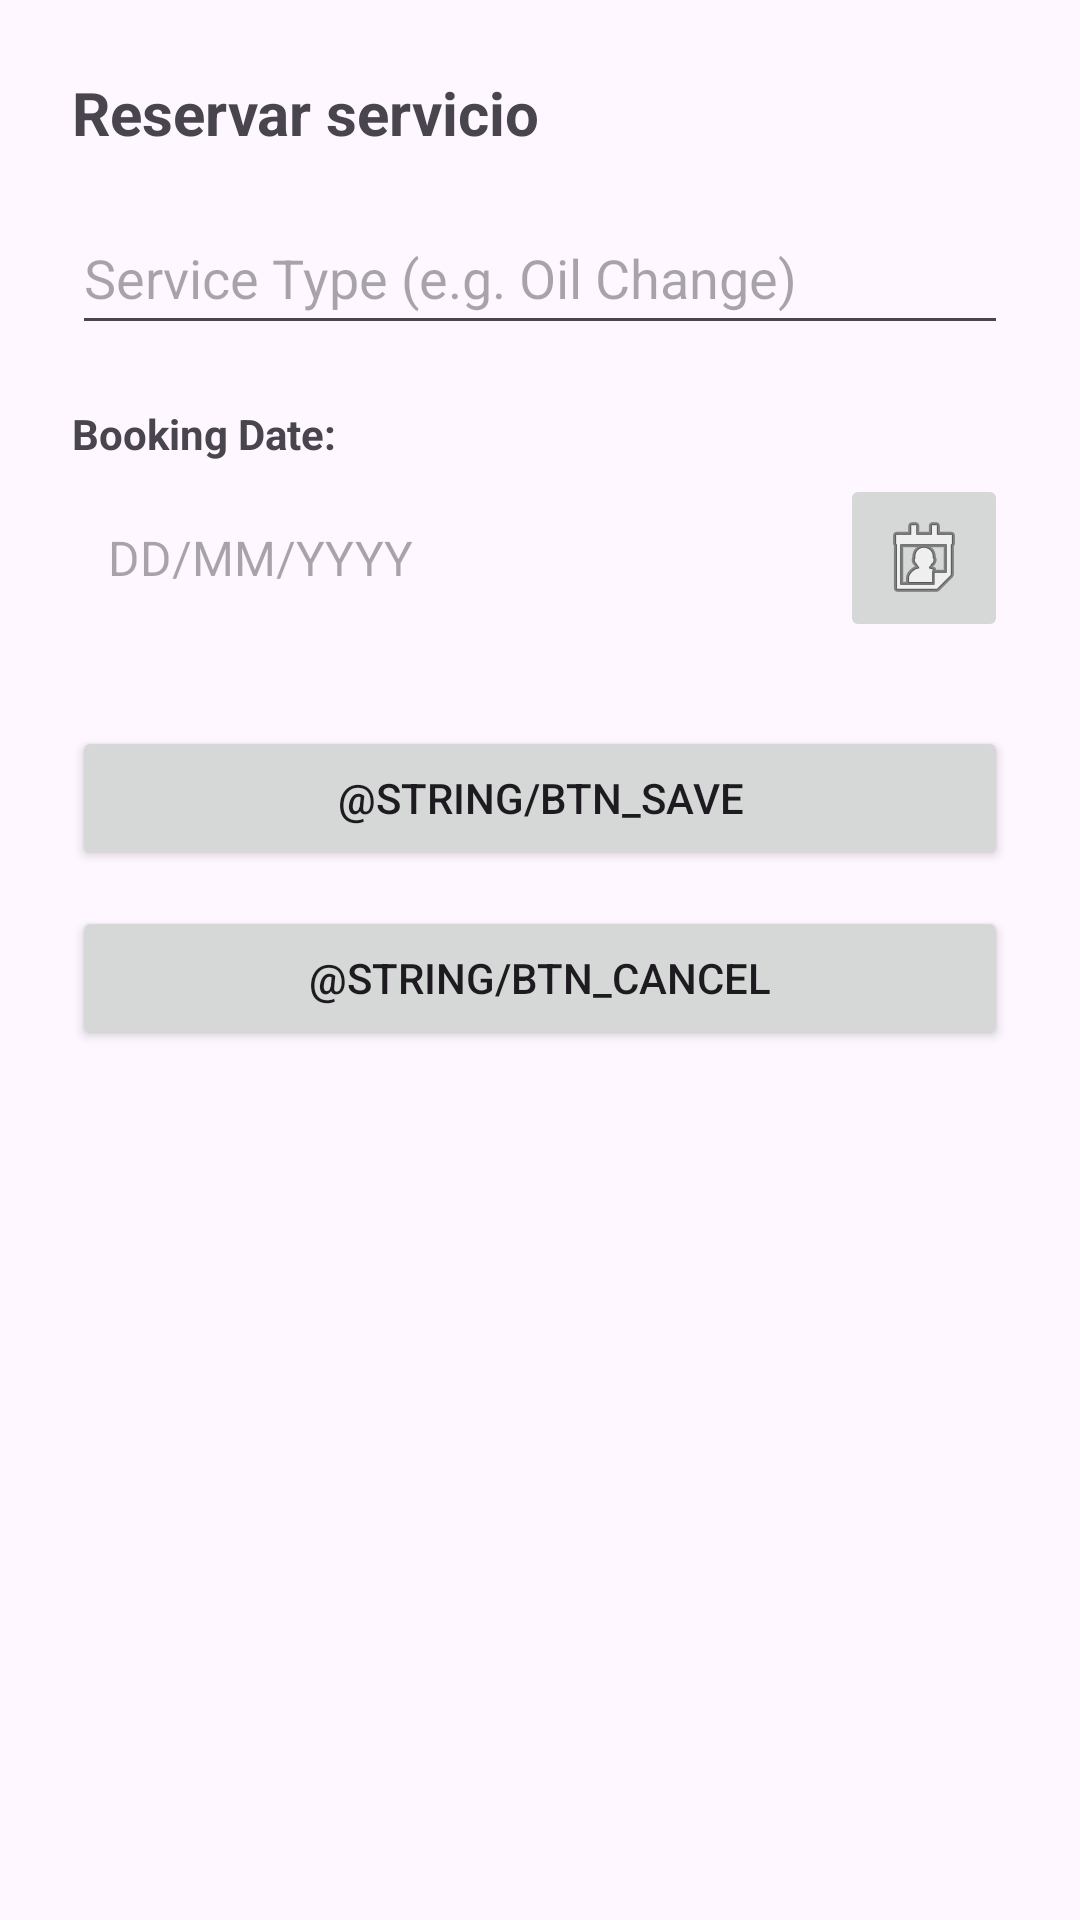

Here is an Android app screen rendered from its layout file. Give the layout XML and the strings, colors and styles it references.
<!-- AndroidManifest.xml: application theme Theme.WAFapp -->
<!-- res/layout/activity_service_booking.xml -->
<?xml version="1.0" encoding="utf-8"?>
<androidx.constraintlayout.widget.ConstraintLayout xmlns:android="http://schemas.android.com/apk/res/android"
    xmlns:app="http://schemas.android.com/apk/res-auto"
    xmlns:tools="http://schemas.android.com/tools"
    android:layout_width="match_parent"
    android:layout_height="match_parent"
    android:padding="24dp"
    tools:context=".ServiceBookingActivity">

    
    <TextView
        android:id="@+id/tvBookingTitle"
        android:layout_width="wrap_content"
        android:layout_height="wrap_content"
        android:text="@string/btn_book_service"
        android:textSize="20sp"
        android:textStyle="bold"
        app:layout_constraintTop_toTopOf="parent"
        app:layout_constraintStart_toStartOf="parent"
        android:layout_marginBottom="24dp"/>

    
    <EditText
        android:id="@+id/etServiceName"
        android:layout_width="0dp"
        android:layout_height="wrap_content"
        android:hint="Service Type (e.g. Oil Change)"
        android:inputType="text"
        android:minHeight="48dp"
        app:layout_constraintTop_toBottomOf="@id/tvBookingTitle"
        app:layout_constraintStart_toStartOf="parent"
        app:layout_constraintEnd_toEndOf="parent"
        android:layout_marginTop="16dp"
        android:autofillHints="name" />

    
    <TextView
        android:id="@+id/lblBookingDate"
        android:layout_width="wrap_content"
        android:layout_height="wrap_content"
        android:text="Booking Date:"
        android:textStyle="bold"
        app:layout_constraintTop_toBottomOf="@id/etServiceName"
        app:layout_constraintStart_toStartOf="parent"
        android:layout_marginTop="20dp"/>

    
    <TextView
        android:id="@+id/tvBookingDate"
        android:layout_width="0dp"
        android:layout_height="wrap_content"
        android:hint="DD/MM/YYYY"
        android:textSize="16sp"
        android:padding="12dp"
        android:minHeight="48dp"
        android:gravity="center_vertical"
        app:layout_constraintTop_toBottomOf="@id/lblBookingDate"
        app:layout_constraintStart_toStartOf="parent"
        app:layout_constraintEnd_toStartOf="@id/btnSelectDate"
        android:layout_marginTop="8dp" />

    
    <ImageButton
        android:id="@+id/btnSelectDate"
        android:layout_width="wrap_content"
        android:layout_height="wrap_content"
        app:srcCompat="@android:drawable/ic_menu_my_calendar"
        app:layout_constraintTop_toTopOf="@id/tvBookingDate"
        app:layout_constraintBottom_toBottomOf="@id/tvBookingDate"
        app:layout_constraintEnd_toEndOf="parent"
        android:contentDescription="Select Date"
        android:padding="12dp" />

    
    <Button
        android:id="@+id/btnConfirmBooking"
        android:layout_width="0dp"
        android:layout_height="wrap_content"
        android:text="@string/btn_save"
        android:padding="12dp"
        app:layout_constraintTop_toBottomOf="@id/tvBookingDate"
        app:layout_constraintStart_toStartOf="parent"
        app:layout_constraintEnd_toEndOf="parent"
        android:layout_marginTop="32dp"/>

    
    <Button
        android:id="@+id/btnCancelBooking"
        android:layout_width="0dp"
        android:layout_height="wrap_content"
        android:text="@string/btn_cancel"
        android:padding="12dp"
        app:layout_constraintTop_toBottomOf="@id/btnConfirmBooking"
        app:layout_constraintStart_toStartOf="parent"
        app:layout_constraintEnd_toEndOf="parent"
        android:layout_marginTop="12dp"/>

</androidx.constraintlayout.widget.ConstraintLayout>
<!-- resources referenced by this layout -->
<resources>
  <string name="btn_book_service">Reservar servicio</string>
  <string name="btn_cancel">Cancel</string>
  <string name="btn_save">Save</string>
  <style name="Theme.WAFapp" parent="Base.Theme.WAFapp" />
  <style name="Base.Theme.WAFapp" parent="Theme.Material3.DayNight.NoActionBar">
          
          
      </style>
</resources>
